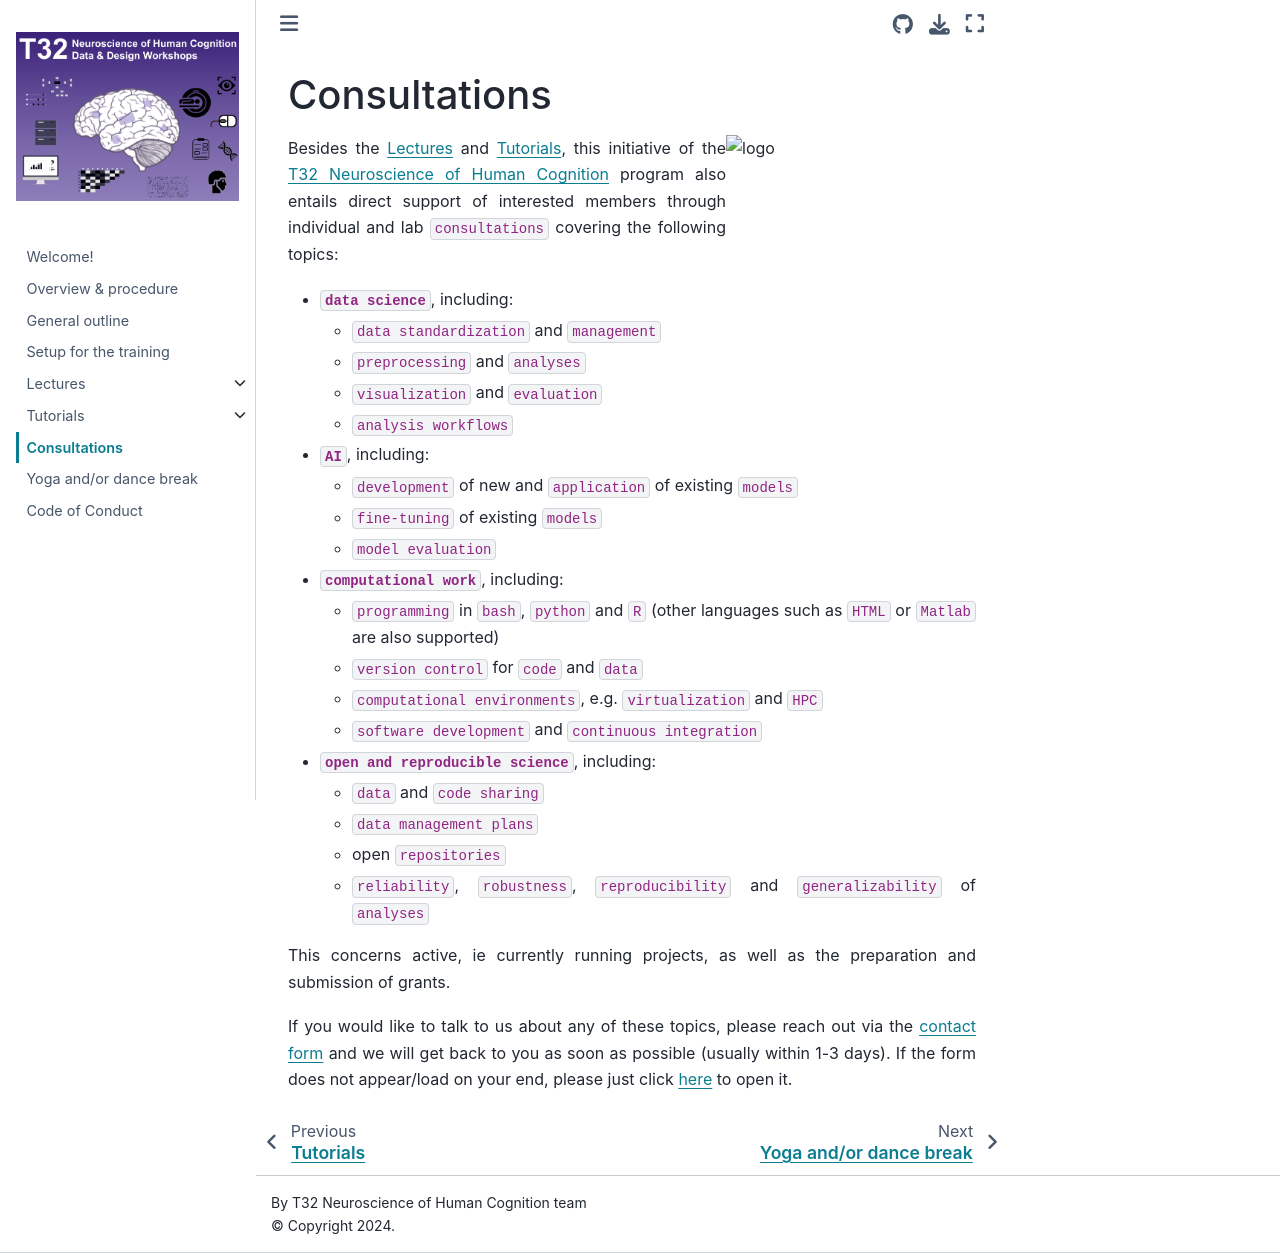

repository: PeerHerholz/NU_T32_CBMG · page: consultations/pages/consultations.html · generator: jekyll

# Consultations


<img align="right" src="https://raw.githubusercontent.com/PeerHerholz/NU_T32_CBMG/refs/heads/main/initiative/static/course_graphics/consultations_logo.png" alt="logo" title="logo" width="250" height="180" />


<div style="text-align: justify"> 

Besides the [Lectures](https://peerherholz.github.io/NU_T32_CBMG/lectures/pages/lectures.html) and [Tutorials](https://peerherholz.github.io/NU_T32_CBMG/tutorials/pages/tutorials.html), this initiative of the [T32 Neuroscience of Human Cognition](https://cogns.northwestern.edu/Training.html) program also entails direct support of interested members through individual and lab `consultations` covering the following topics:


- **`data science`**, including:
  - `data standardization` and `management`
  - `preprocessing` and `analyses`
  - `visualization` and `evaluation`
  - `analysis workflows`
  
- **`AI`**, including:
  - `development` of new and `application` of existing `models`
  - `fine-tuning` of existing `models`
  - `model evaluation`

- **`computational work`**, including:
  - `programming` in `bash`, `python` and `R` (other languages such as `HTML` or `Matlab` are also supported)
  - `version control` for `code` and `data`
  - `computational environments`, e.g. `virtualization` and `HPC`
  - `software development` and `continuous integration`

- **`open and reproducible science`**, including:
  - `data` and `code sharing`
  - `data management plans`
  - open `repositories`
  - `reliability`, `robustness`, `reproducibility` and `generalizability` of `analyses`

This concerns active, ie currently running projects, as well as the preparation and submission of grants.

If you would like to talk to us about any of these topics, please reach out via the [contact form](https://docs.google.com/forms/d/e/1FAIpQLSeyJlsYe7O1lKtJsWwcxxkD_INNUArJDq_Vb0R13i05YEWQFw/viewform?usp=dialog)
and we will get back to you as soon as possible (usually within 1-3 days). If the form does not appear/load on your end, please just click [here](https://docs.google.com/forms/d/e/1FAIpQLSeyJlsYe7O1lKtJsWwcxxkD_INNUArJDq_Vb0R13i05YEWQFw/viewform?usp=dialog) to open it.

</div>
